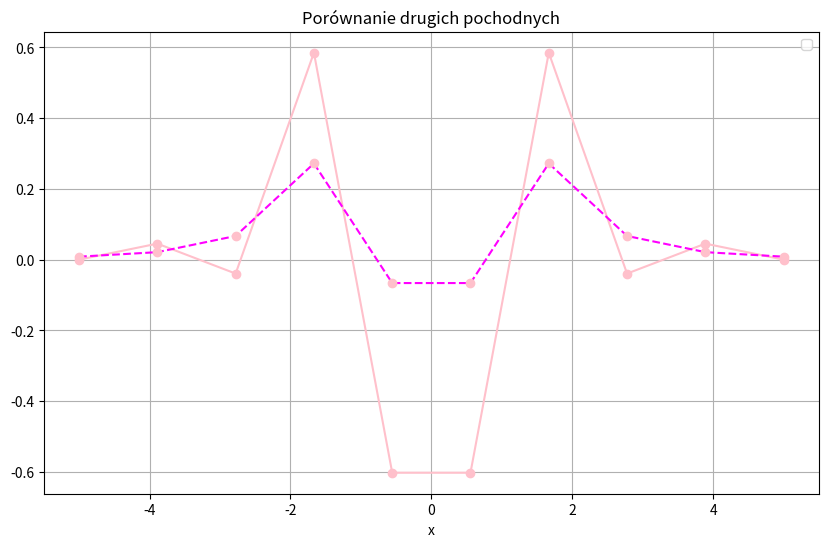

Python code for this plot:
import numpy as np
import matplotlib.pyplot as plt

def f1(x):
    return 1 / (1 + x**2)

def wyzM(xw, yw, n, alfa, beta):
    h = np.diff(xw)
    d = np.zeros(n)
    lam = np.zeros(n - 1)
    mi = np.zeros(n - 1)
    
    for i in range(1, n - 1):
        lam[i] = h[i] / (h[i] + h[i-1])
        mi[i] = 1 - lam[i]
        d[i] = 6 / (h[i] + h[i-1]) * ((yw[i+1] - yw[i]) / h[i] - (yw[i] - yw[i-1]) / h[i-1])
    
    A = np.zeros((n, n))
    b = np.zeros(n)
    
    A[0, 0] = 1
    A[n-1, n-1] = 1
    b[0] = alfa
    b[n-1] = beta
    
    for i in range(1, n - 1):
        A[i, i-1] = mi[i]
        A[i, i] = 2
        A[i, i+1] = lam[i]
        b[i] = d[i]
    
    m = np.linalg.solve(A, b)
    return m

def wyzSx(xw, yw, m, x):
    n = len(xw) - 1
    h = np.diff(xw)
    for i in range(1, n+1):
        if xw[i-1] <= x <= xw[i]:
            A = (yw[i] - yw[i-1]) / h[i-1] - h[i-1] / 6 * (m[i] - m[i-1])
            B = yw[i-1] - m[i-1] * h[i-1]**2 / 6
            return m[i-1] * (xw[i] - x)**3 / (6 * h[i-1]) + m[i] * (x - xw[i-1])**3 / (6 * h[i-1]) + A * (x - xw[i-1]) + B

def interpolacja(xw, yw, alfa, beta, x_vals):
    n = len(xw)
    m = wyzM(xw, yw, n, alfa, beta)
    return [wyzSx(xw, yw, m, x) for x in x_vals]

def rysuj_wykres(xw, yw, f, n, alfa, beta):
    x_vals = np.linspace(-5, 5, 400)
    y_vals = f(x_vals)
    y_interpolowane = interpolacja(xw, yw, alfa, beta, x_vals)
    
    plt.figure(figsize=(10, 6))
    plt.plot(x_vals, y_vals, color='pink')
    plt.plot(x_vals, y_interpolowane, color='violet', linestyle='--')
    plt.scatter(xw, yw, color='magenta', zorder=5)
    plt.title(f'Interpolacja dla n={n}')
    plt.xlabel('x')
    plt.ylabel('y')
    plt.legend(['f(x)', 'Interpolacja'], loc='upper right')
    plt.grid(True)
    plt.show()

def drugie_pochodne_roznicowe(f, xw, dx):
    d2f_dx2 = []
    for x in xw:
        d2f_dx2.append((f(x - dx) - 2 * f(x) + f(x + dx)) / dx**2)
    return d2f_dx2

def porownaj_pochodne(xw, m, d2f_dx2):
    plt.figure(figsize=(10, 6))
    plt.plot(xw, m, color='pink')
    plt.plot(xw, d2f_dx2, color='magenta', linestyle='--')
    plt.scatter(xw, m, color='pink', zorder=5)
    plt.scatter(xw, d2f_dx2, color='pink', zorder=5)
    plt.title('Porównanie drugich pochodnych')
    plt.xlabel('x')
    plt.legend()
    plt.grid(True)
    plt.show()

n = 10
xw = np.linspace(-5, 5, n)
yw = f1(xw)
alfa = 0
beta = 0

m = wyzM(xw, yw, n, alfa, beta)

dx = 0.01
d2f_dx2 = drugie_pochodne_roznicowe(f1, xw, dx)

porownaj_pochodne(xw, m, d2f_dx2)
